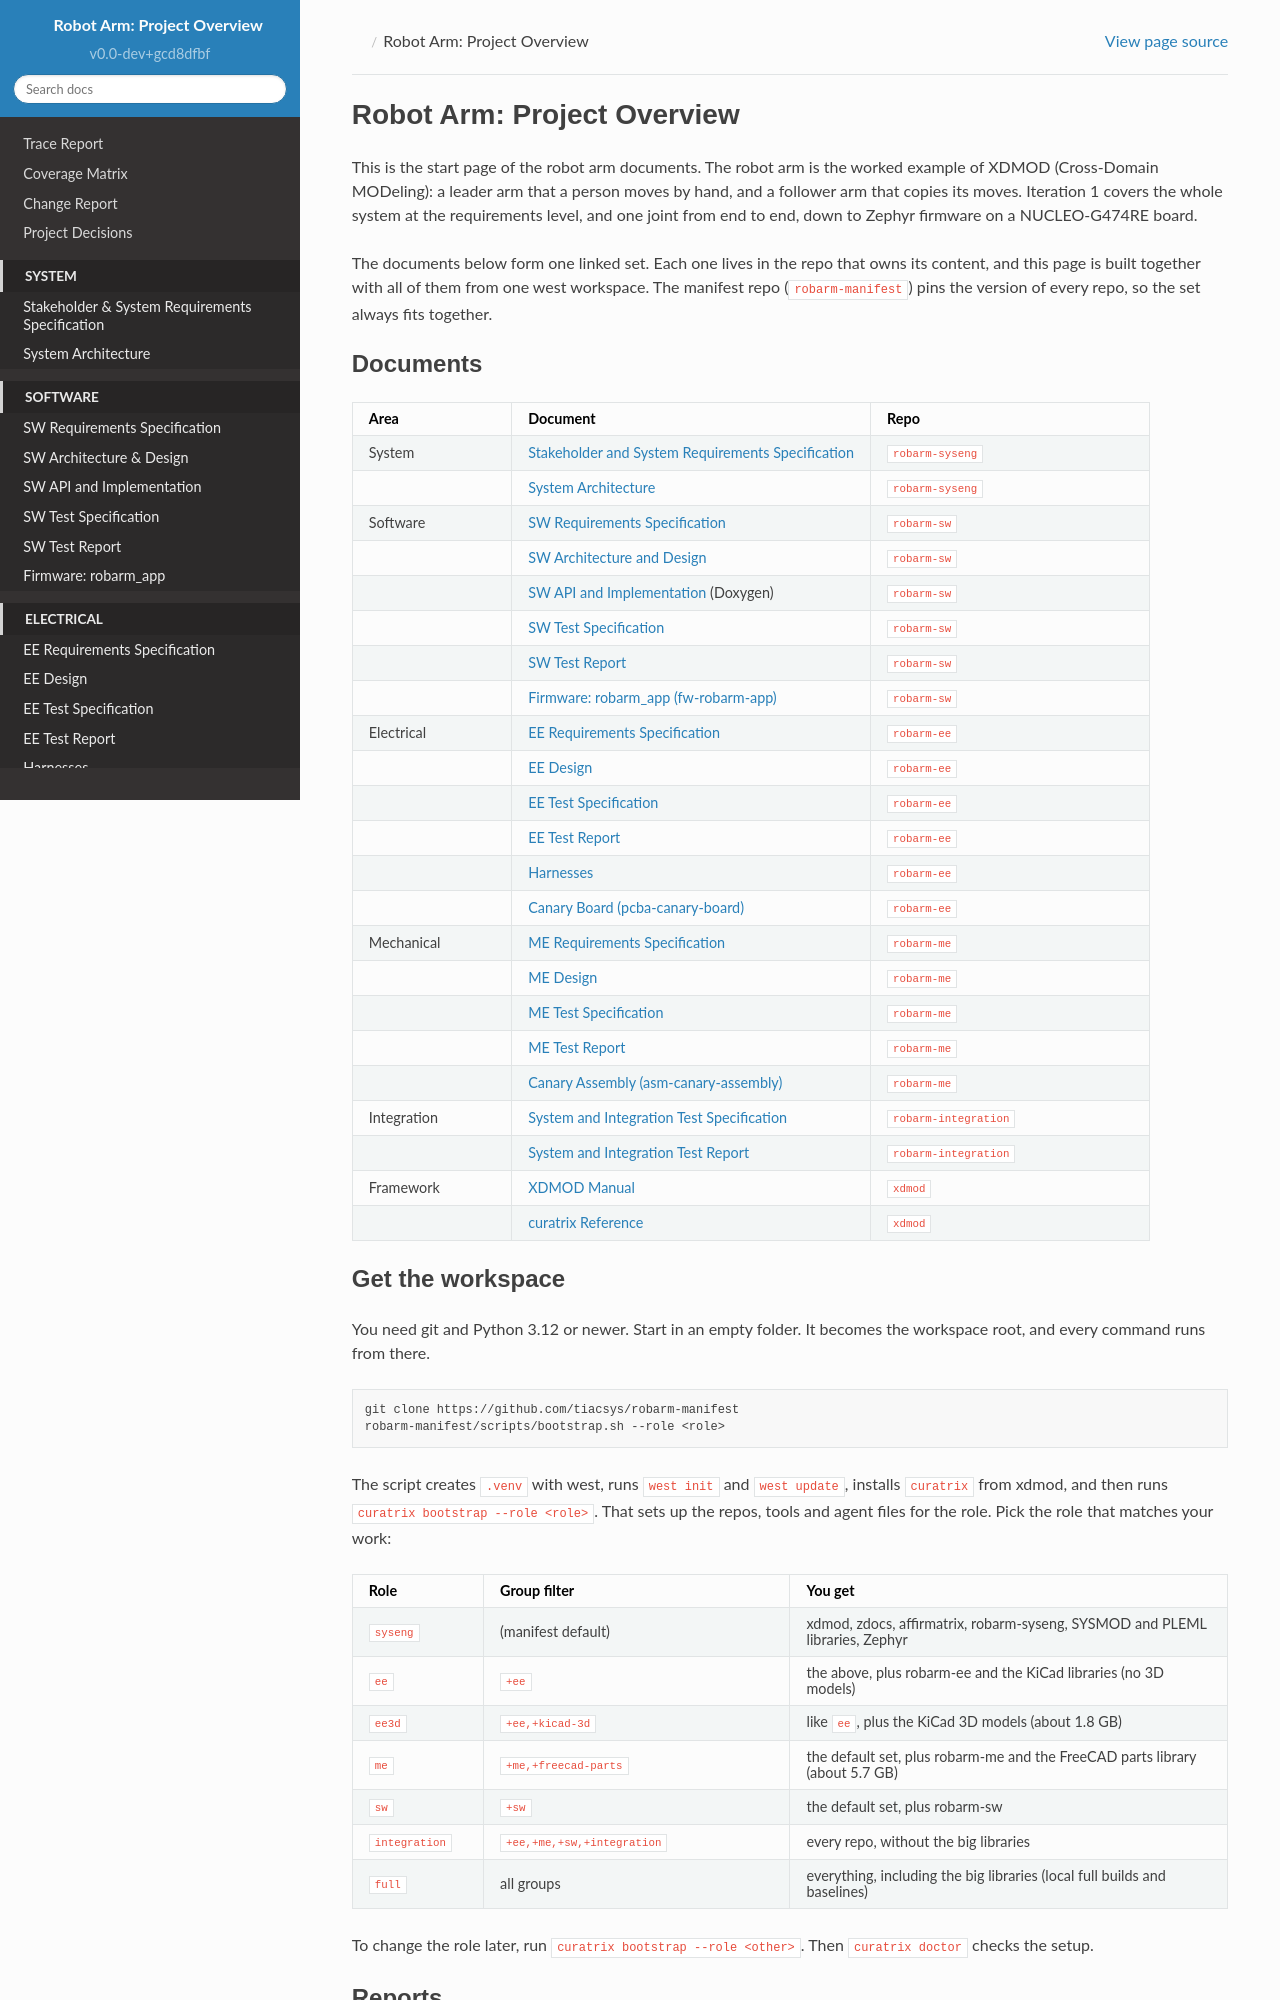

repository: tiacsys/robarm-manifest · page: latest/robarm/index.html · generator: sphinx

Robot Arm: Project Overview
===========================

This is the start page of the robot arm documents. The robot arm is the worked example of
XDMOD (Cross-Domain MODeling): a leader arm that a person moves by hand, and a follower arm
that copies its moves. Iteration 1 covers the whole system at the requirements level, and one
joint from end to end, down to Zephyr firmware on a NUCLEO-G474RE board.

The documents below form one linked set. Each one lives in the repo that owns its content, and
this page is built together with all of them from one west workspace. The manifest repo
(``robarm-manifest``) pins the version of every repo, so the set always fits together.

Documents
---------

.. list-table::
   :header-rows: 1
   :widths: 20 45 35

   * - Area
     - Document
     - Repo
   * - System
     - :external+se-req:doc:`index`
     - ``robarm-syseng``
   * -
     - :external+se-arch:doc:`index`
     - ``robarm-syseng``
   * - Software
     - :external+sw-req:doc:`index`
     - ``robarm-sw``
   * -
     - :external+sw-arch:doc:`index`
     - ``robarm-sw``
   * -
     - `SW API and Implementation <../sw-api/index.html>`__ (Doxygen)
     - ``robarm-sw``
   * -
     - :external+sw-test-spec:doc:`index`
     - ``robarm-sw``
   * -
     - :external+sw-test-report:doc:`index`
     - ``robarm-sw``
   * - 
     - :external+fw-robarm-app:doc:`index`
     - ``robarm-sw``
   * - Electrical
     - :external+ee-req:doc:`index`
     - ``robarm-ee``
   * - 
     - :external+ee-design:doc:`index`
     - ``robarm-ee``
   * - 
     - :external+ee-test-spec:doc:`index`
     - ``robarm-ee``
   * - 
     - :external+ee-test-report:doc:`index`
     - ``robarm-ee``
   * - 
     - :external+harnesses:doc:`index`
     - ``robarm-ee``
   * - 
     - :external+pcba-canary-board:doc:`index`
     - ``robarm-ee``
   * - Mechanical
     - :external+me-req:doc:`index`
     - ``robarm-me``
   * - 
     - :external+me-design:doc:`index`
     - ``robarm-me``
   * - 
     - :external+me-test-spec:doc:`index`
     - ``robarm-me``
   * - 
     - :external+me-test-report:doc:`index`
     - ``robarm-me``
   * - 
     - :external+asm-canary-assembly:doc:`index`
     - ``robarm-me``
   * - Integration
     - :external+int-test-spec:doc:`index`
     - ``robarm-integration``
   * -
     - :external+int-test-report:doc:`index`
     - ``robarm-integration``
   * - Framework
     - :external+xdmod-manual:doc:`index`
     - ``xdmod``
   * -
     - :external+xdmod-ref:doc:`index`
     - ``xdmod``
